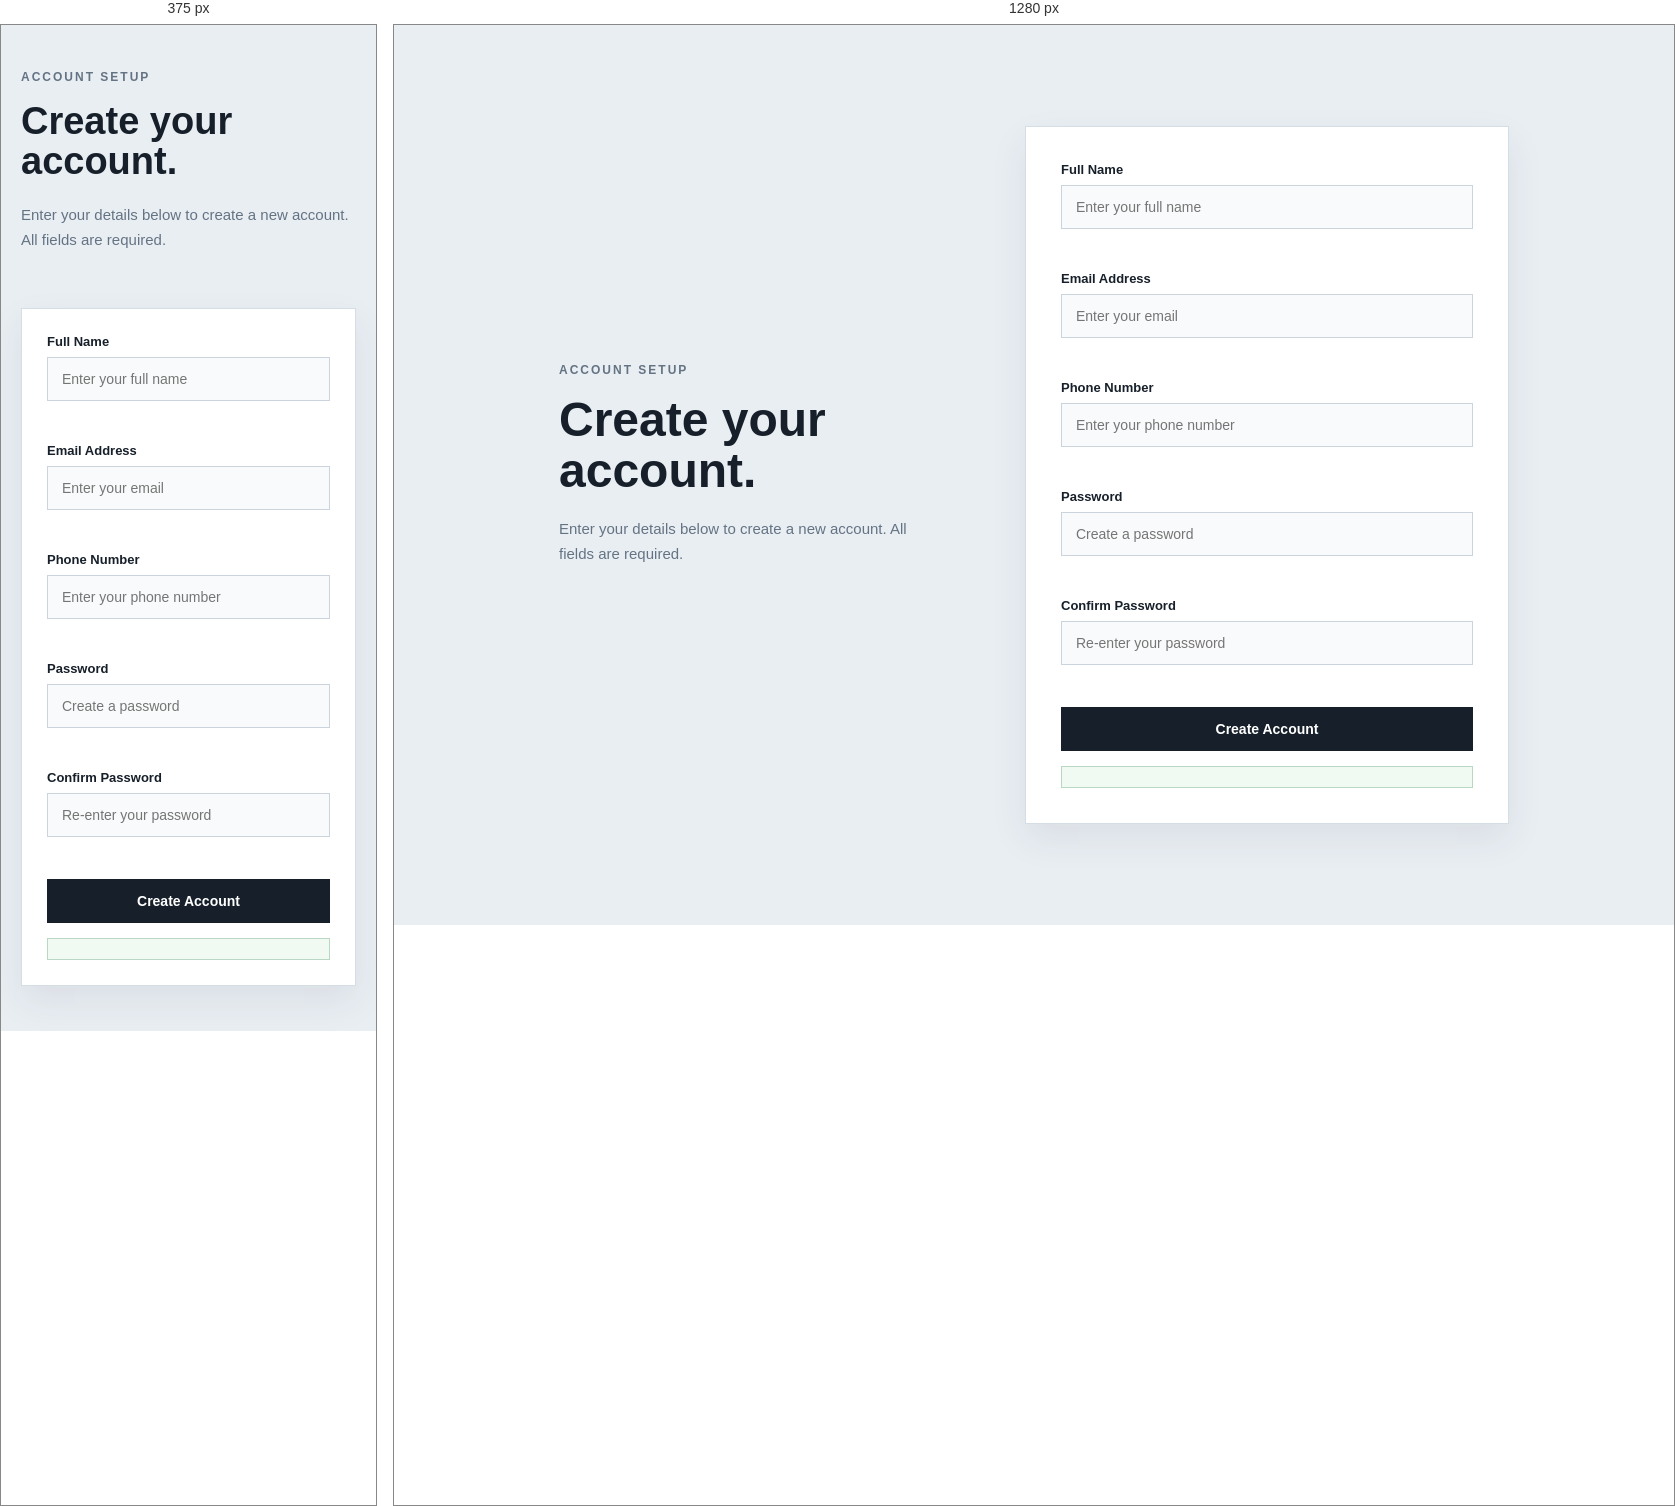
Rendered at 375 px and 1280 px, left to right.

<!-- file: index.html -->
<!DOCTYPE html>
<html lang="en">
<head>
    <meta charset="UTF-8">
    <meta name="viewport" content="width=device-width, initial-scale=1.0">
    <title>Create Account</title>
    <link rel="stylesheet" href="style.css">
</head>
<body>

    <main class="form-page">

        <section class="form-intro">
            <p class="eyebrow">ACCOUNT SETUP</p>

            <h1>Create your account.</h1>

            <p>
                Enter your details below to create a new account.
                All fields are required.
            </p>
        </section>


        <section class="form-container">

            <form id="registrationForm">

                <div class="form-group">
                    <label for="name">Full Name</label>

                    <input
                        type="text"
                        id="name"
                        placeholder="Enter your full name"
                    >

                    <small id="nameError" class="error-message"></small>
                </div>


                <div class="form-group">
                    <label for="email">Email Address</label>

                    <input
                        type="email"
                        id="email"
                        placeholder="Enter your email"
                    >

                    <small id="emailError" class="error-message"></small>
                </div>


                <div class="form-group">
                    <label for="phone">Phone Number</label>

                    <input
                        type="text"
                        id="phone"
                        placeholder="Enter your phone number"
                    >

                    <small id="phoneError" class="error-message"></small>
                </div>


                <div class="form-group">
                    <label for="password">Password</label>

                    <input
                        type="password"
                        id="password"
                        placeholder="Create a password"
                    >

                    <small id="passwordError" class="error-message"></small>
                </div>


                <div class="form-group">
                    <label for="confirmPassword">Confirm Password</label>

                    <input
                        type="password"
                        id="confirmPassword"
                        placeholder="Re-enter your password"
                    >

                    <small id="confirmPasswordError" class="error-message"></small>
                </div>


                <button type="submit" id="submitButton">
                    Create Account
                </button>

                <p id="successMessage" class="success-message"></p>

            </form>

        </section>

    </main>

    <script src="script.js"></script>
</body>
</html>

/* @media block from style.css */
@media (max-width: 750px) {
    .form-page {
        grid-template-columns: 1fr;
        gap: 35px;
        padding: 45px 20px;
    }

    .form-intro h1 {
        font-size: 38px;
    }

    .form-container {
        padding: 25px;
    }
}